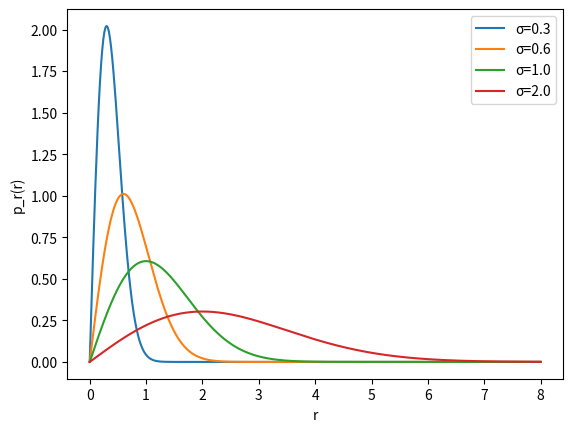

The script that saved this image:
import matplotlib.pyplot as plt
import numpy as np

r=np.linspace(0,8,400)
sigma_array=np.array([0.3,0.6,1.0,2.0])
Md=np.zeros((len(sigma_array),len(r)))
for i in range(len(sigma_array)):
    sigma=sigma_array[i]
    Md[i]=(r*np.exp(-(r*r)/(2*sigma*sigma)))/(sigma*sigma)

fig = plt.figure()
ax=fig.add_subplot(1,1,1)
for j in range(len(sigma_array)):
    ax.plot(r,Md[j],label=f'σ={sigma_array[j]}')
ax.set_xlabel('r')
ax.set_ylabel('p_r(r)')
ax.legend()
plt.savefig('Marginal_distribution.pdf')
plt.show()

